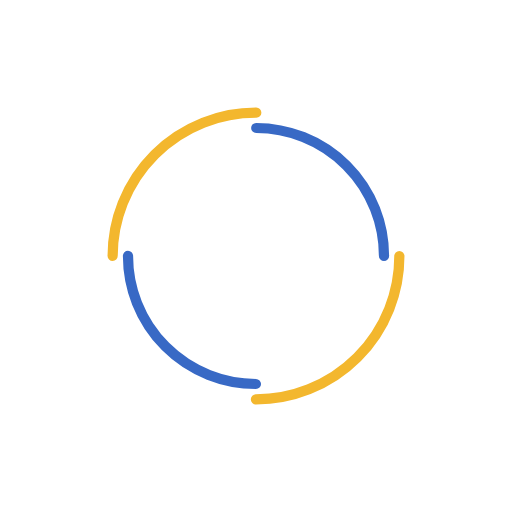
t = 0.00 s
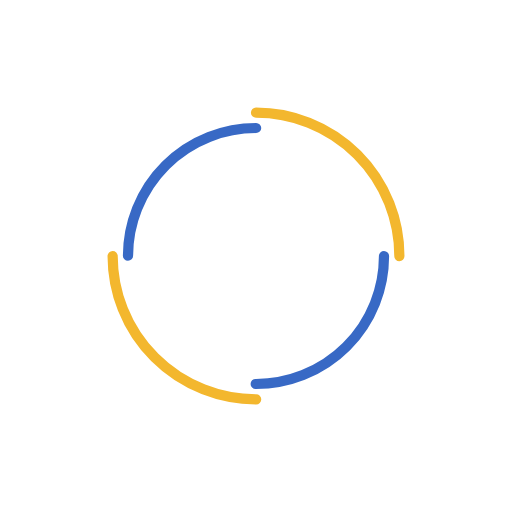
t = 0.30 s
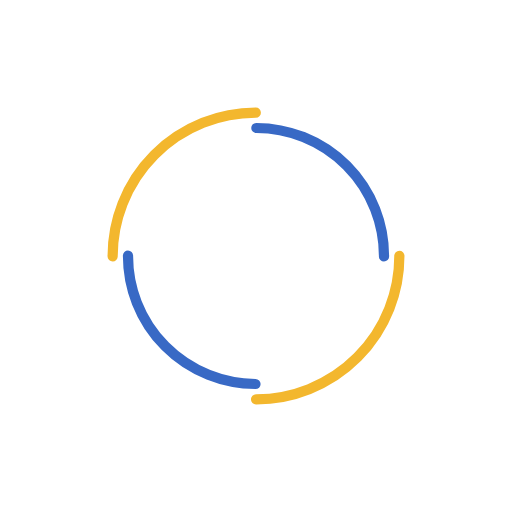
t = 0.60 s
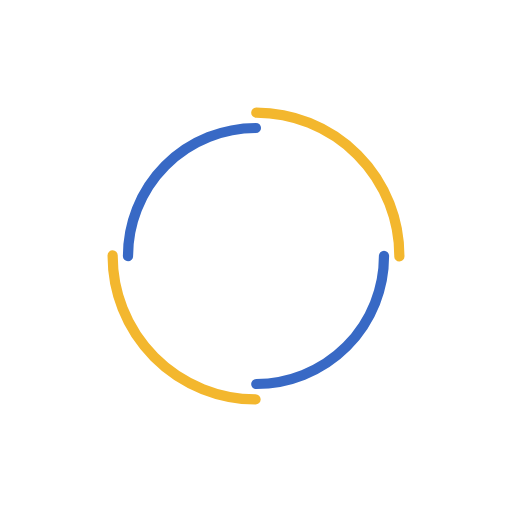
t = 0.90 s

The animated SVG that drew these frames (rendered in a browser with its animation timeline set to each time). Animation: 2 SMIL elements (animateTransform=2); one cycle of 1.21 s, repeats indefinitely.

<svg xmlns="http://www.w3.org/2000/svg" style="margin:auto;background:0 0;display:block;shape-rendering:auto;animation-play-state:running;animation-delay:0s" width="151" height="151" viewBox="0 0 100 100" preserveAspectRatio="xMidYMid"><circle cx="50" cy="50" r="28" stroke-width="2" stroke="#f3b72e" stroke-dasharray="43.982297150257104 43.982297150257104" fill="none" stroke-linecap="round" style="animation-play-state:running;animation-delay:0s"><animateTransform attributeName="transform" type="rotate" dur="1.2048192771084336s" repeatCount="indefinite" keyTimes="0;1" values="0 50 50;360 50 50"/></circle><circle cx="50" cy="50" r="25" stroke-width="2" stroke="#3869c5" stroke-dasharray="39.269908169872416 39.269908169872416" stroke-dashoffset="39.27" fill="none" stroke-linecap="round" style="animation-play-state:running;animation-delay:0s"><animateTransform attributeName="transform" type="rotate" dur="1.2048192771084336s" repeatCount="indefinite" keyTimes="0;1" values="0 50 50;-360 50 50"/></circle></svg>